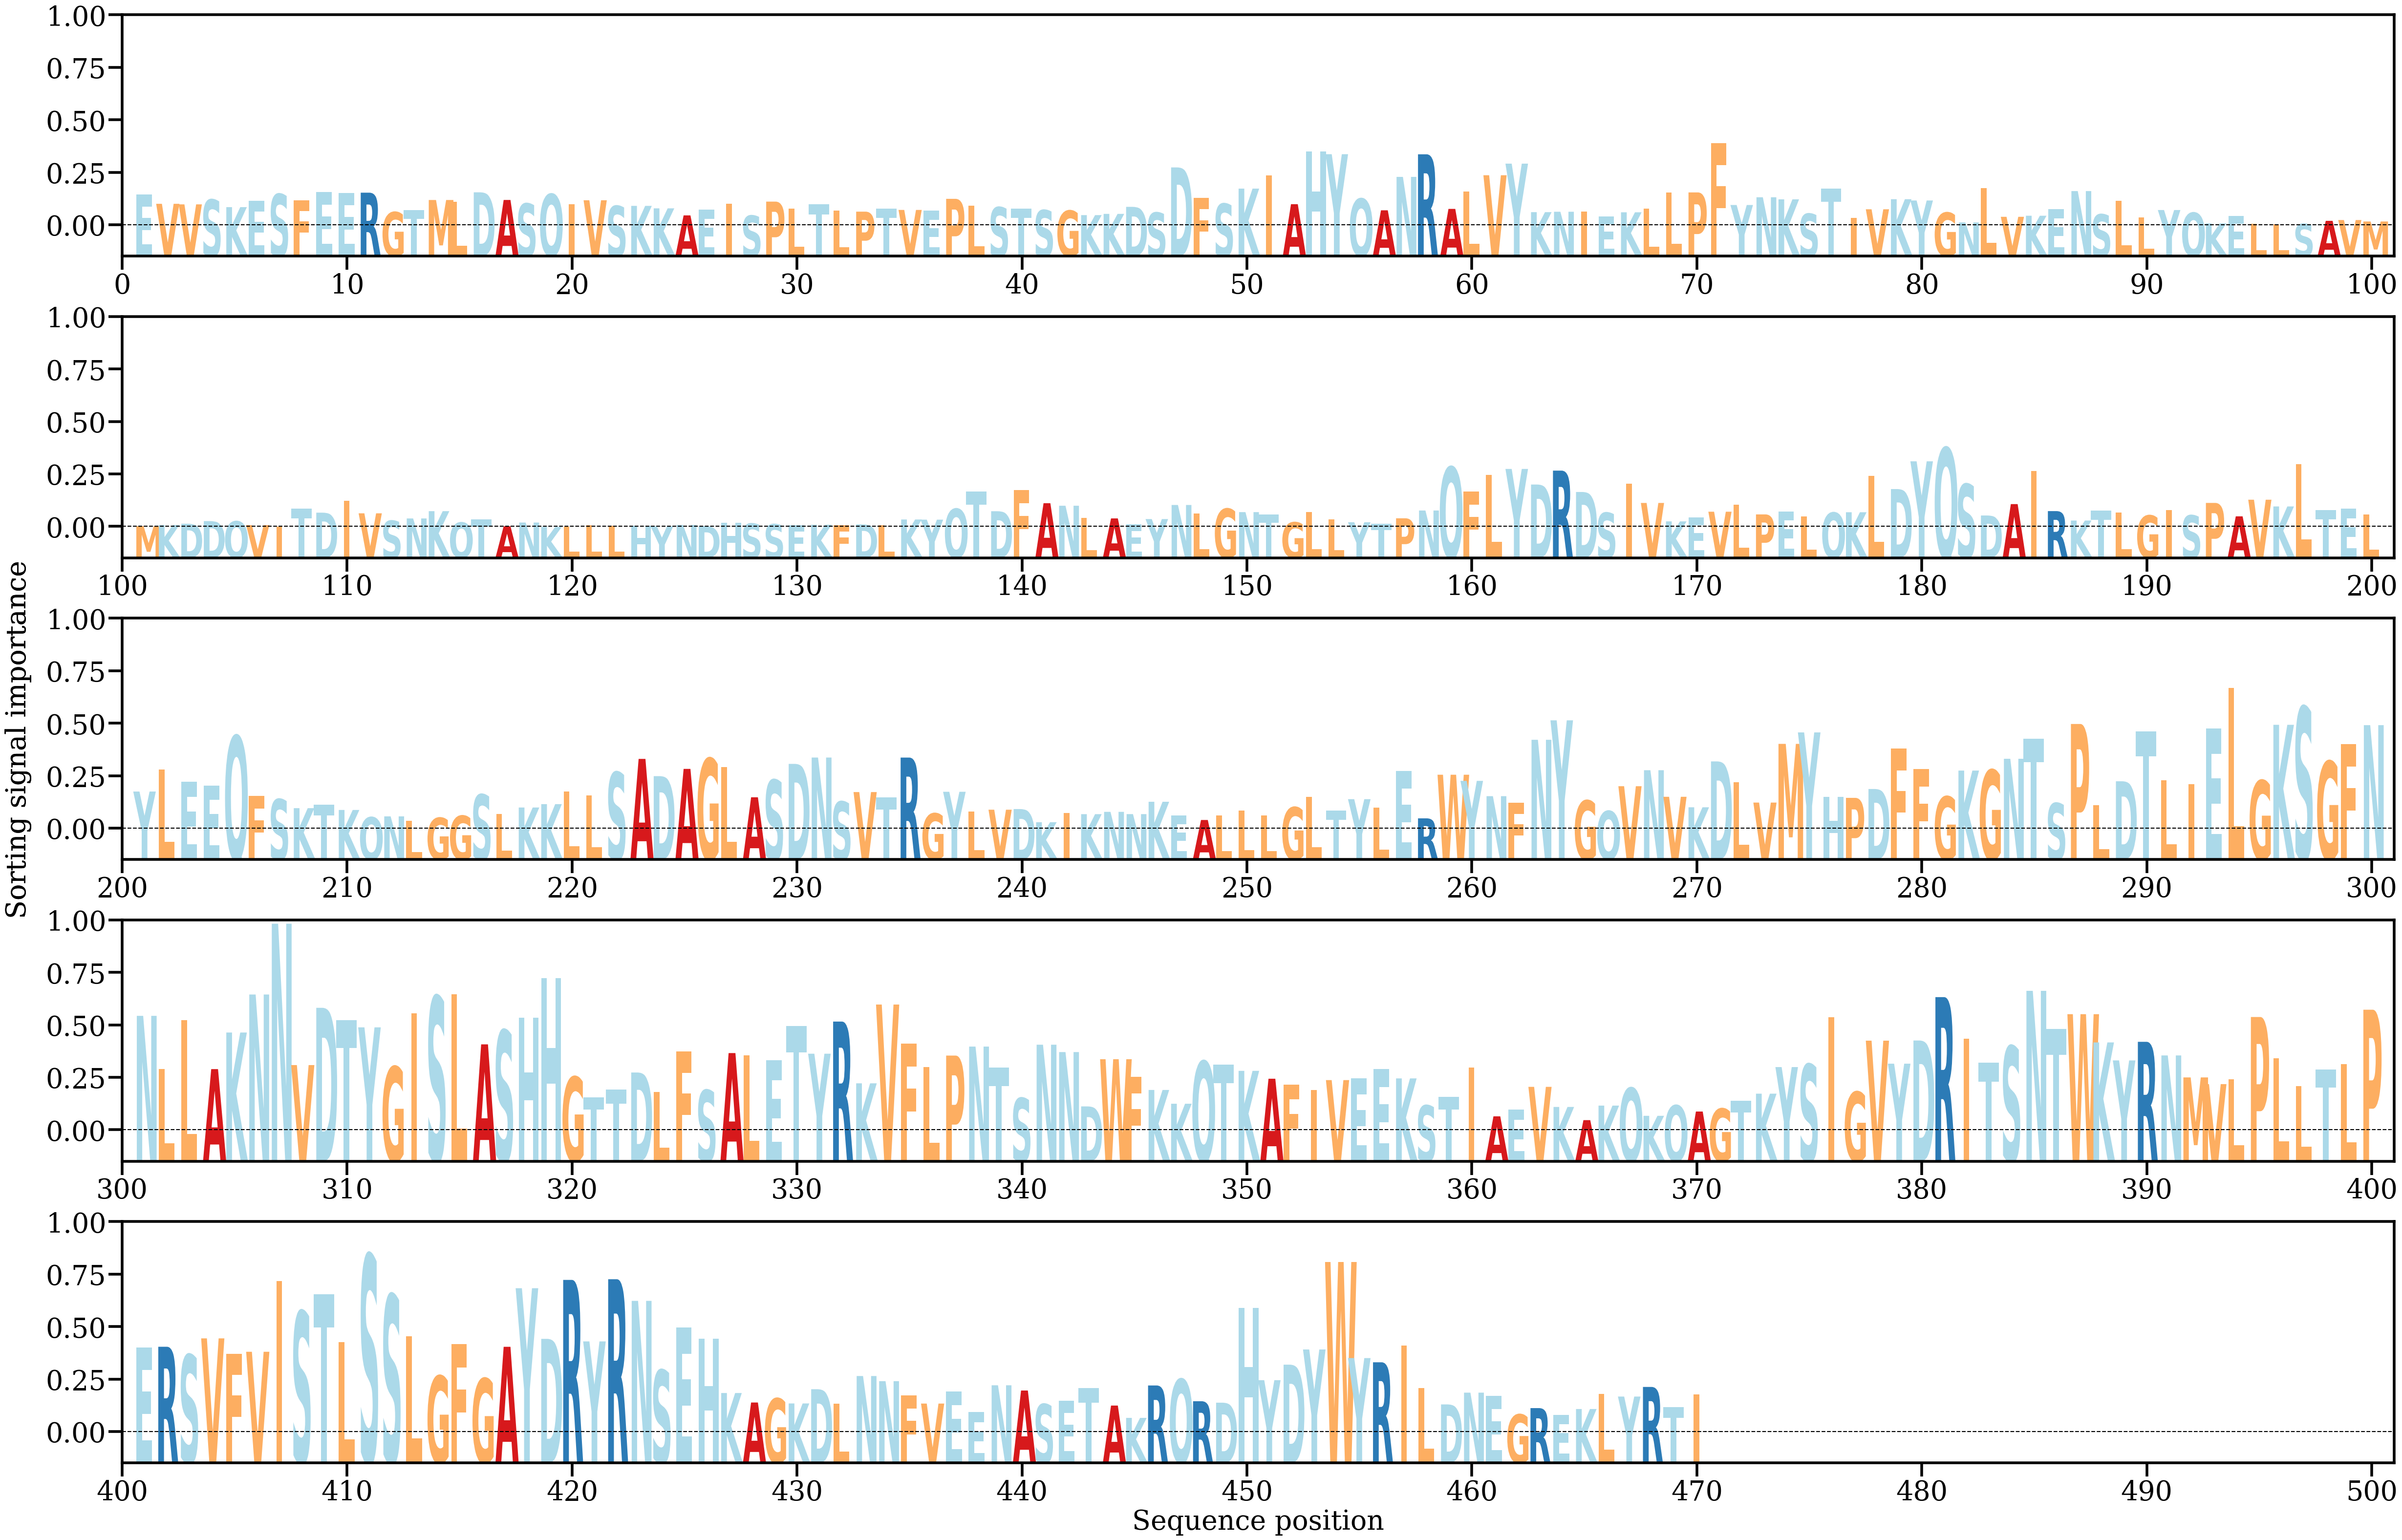

The table this chart was drawn from, first rows:
AA, Alpha
E, [0.00153266]
V, [0.00107341]
V, [0.00104601]
S, [0.00127775]
K, [0.00091024]
E, [0.00121245]
S, [0.00155125]
F, [0.00125281]
E, [0.00165188]
E, [0.00160337]
R, [0.00161997]
G, [0.00066461]
T, [0.0007651]
M, [0.00126031]
L, [0.00116802]
D, [0.00163804]
A, [0.00126231]
S, [0.00108461]
Q, [0.00154841]
I, [0.00104742]
V, [0.00124735]
S, [0.00096807]
K, [0.00097162]
K, [0.00085027]
A, [0.00050456]
E, [0.00077975]
I, [0.00107288]
S, [0.00049423]
P, [0.00118123]
L, [0.000847]
T, [0.0010581]
L, [0.00075124]
P, [0.00068775]
T, [0.00082847]
V, [0.00077212]
E, [0.00072959]
P, [0.00131755]
L, [0.00098688]
S, [0.00090631]
T, [0.00083456]
S, [0.00076374]
G, [0.00073762]
K, [0.00051733]
K, [0.00057841]
D, [0.00092383]
S, [0.00064196]
D, [0.00286106]
F, [0.00136202]
S, [0.00107727]
K, [0.00181981]
I, [0.00248019]
A, [0.00105433]
H, [0.0036468]
Y, [0.00351122]
Q, [0.00132264]
A, [0.00075378]
N, [0.0023965]
R, [0.00350571]
A, [0.0008227]
L, [0.00167035]
... 410 more rows
